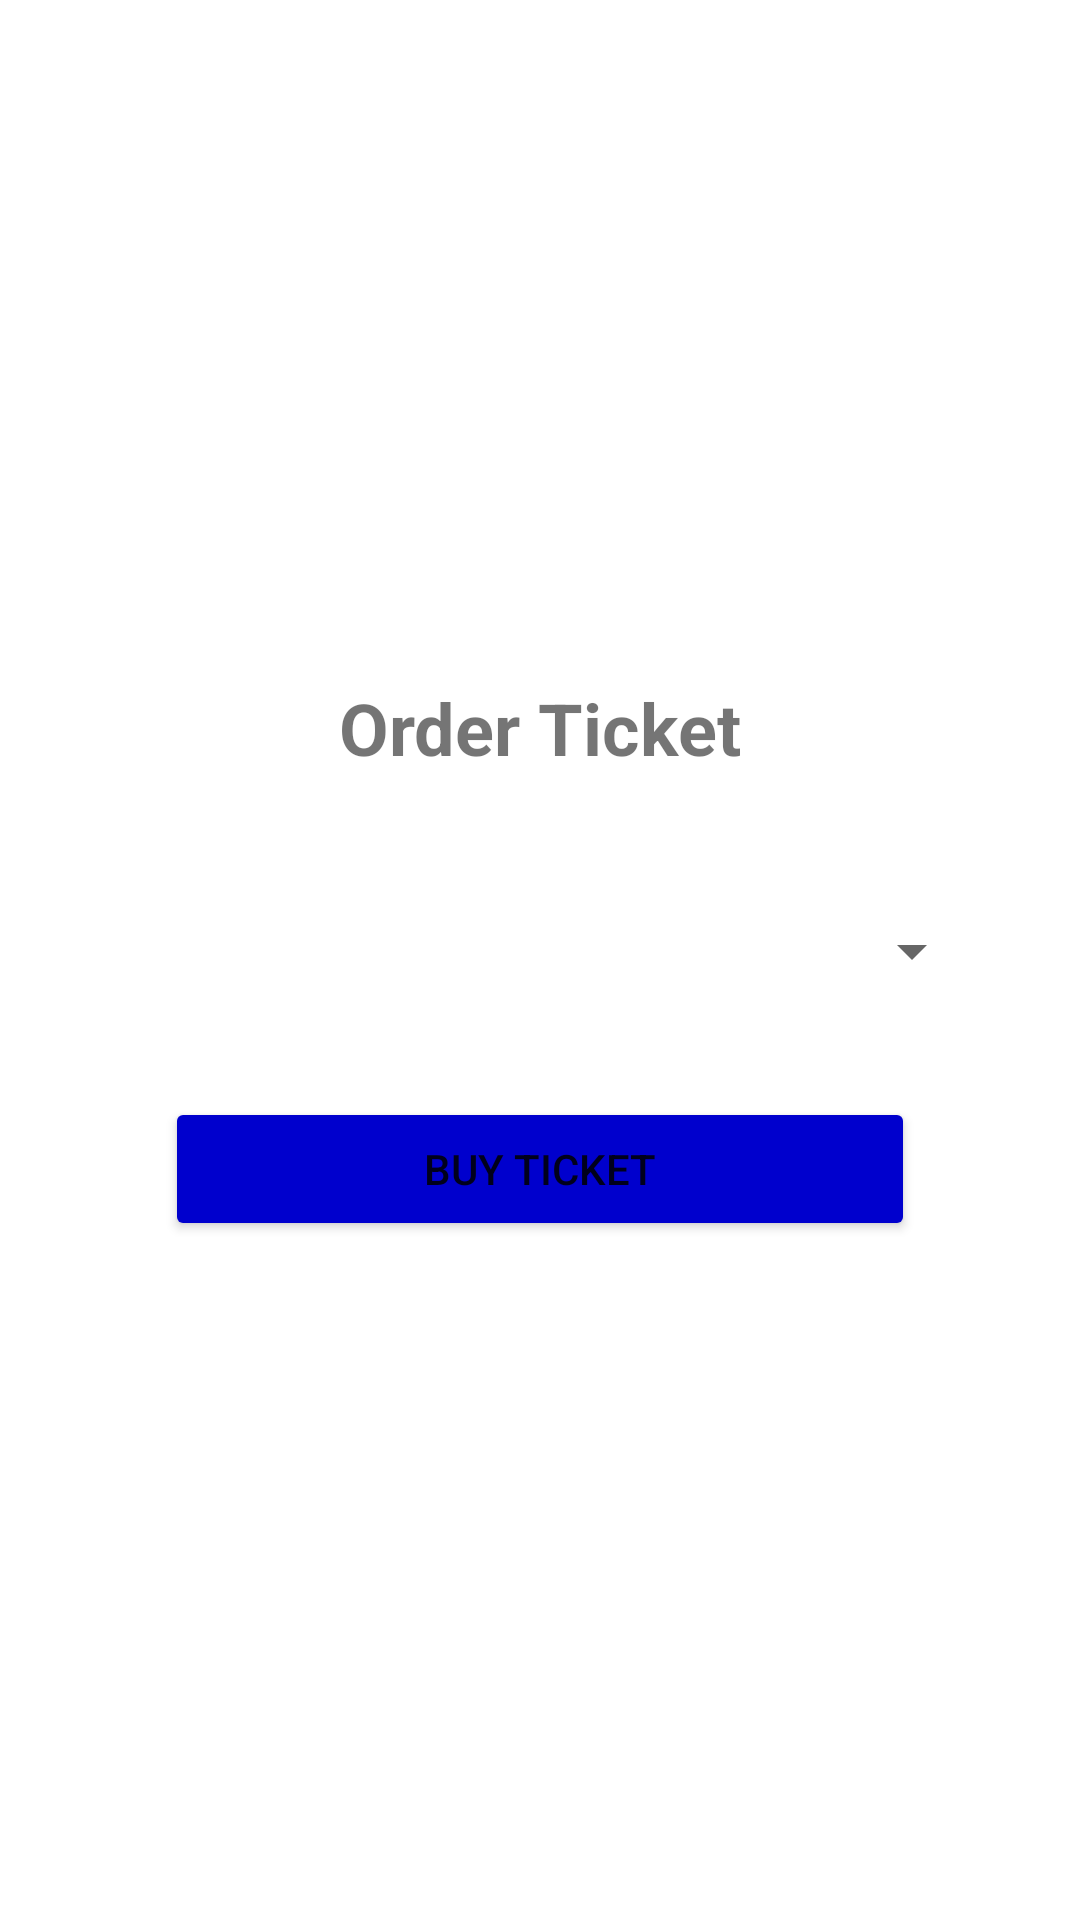

Layout XML and referenced resources for this Android screen:
<!-- AndroidManifest.xml: application theme Theme.BottomLayout -->
<!-- res/layout/fragment_checkout.xml -->
<?xml version="1.0" encoding="utf-8"?>
<LinearLayout xmlns:android="http://schemas.android.com/apk/res/android"
    xmlns:tools="http://schemas.android.com/tools"
    android:layout_width="match_parent"
    android:layout_height="match_parent"
    tools:context=".CheckoutFragment"
    android:gravity="center"
    android:orientation="vertical">

    
    <TextView
        android:id="@+id/txt_product_name"
        android:layout_width="wrap_content"
        android:layout_height="wrap_content"
        android:textStyle="bold"
        android:textSize="24sp"
        android:text="Order Ticket"
        android:layout_marginBottom="20dp"/>

    <Spinner
        android:id="@+id/spinner_options"
        android:layout_width="296dp"
        android:layout_height="37dp"
        android:layout_below="@+id/spinner"
        android:layout_marginLeft="80dp"
        android:layout_marginTop="20dp"
        android:layout_marginRight="80dp" />
    <Button
        android:layout_width="250dp"
        android:layout_height="wrap_content"
        android:layout_marginTop="30dp"
        android:id="@+id/btn_buy"
        android:text="BUY TICKET"
        android:backgroundTint="@color/blue"/>

</LinearLayout>
<!-- resources referenced by this layout -->
<resources>
  <color name="blue">#0000CD</color>
  <style name="Theme.BottomLayout" parent="Base.Theme.BottomLayout" />
  <style name="Base.Theme.BottomLayout" parent="Theme.MaterialComponents.Light.DarkActionBar">
          
          
          <item name="colorPrimary">@color/purple</item>
      </style>
  <color name="purple">#8A2BE2</color>
</resources>
